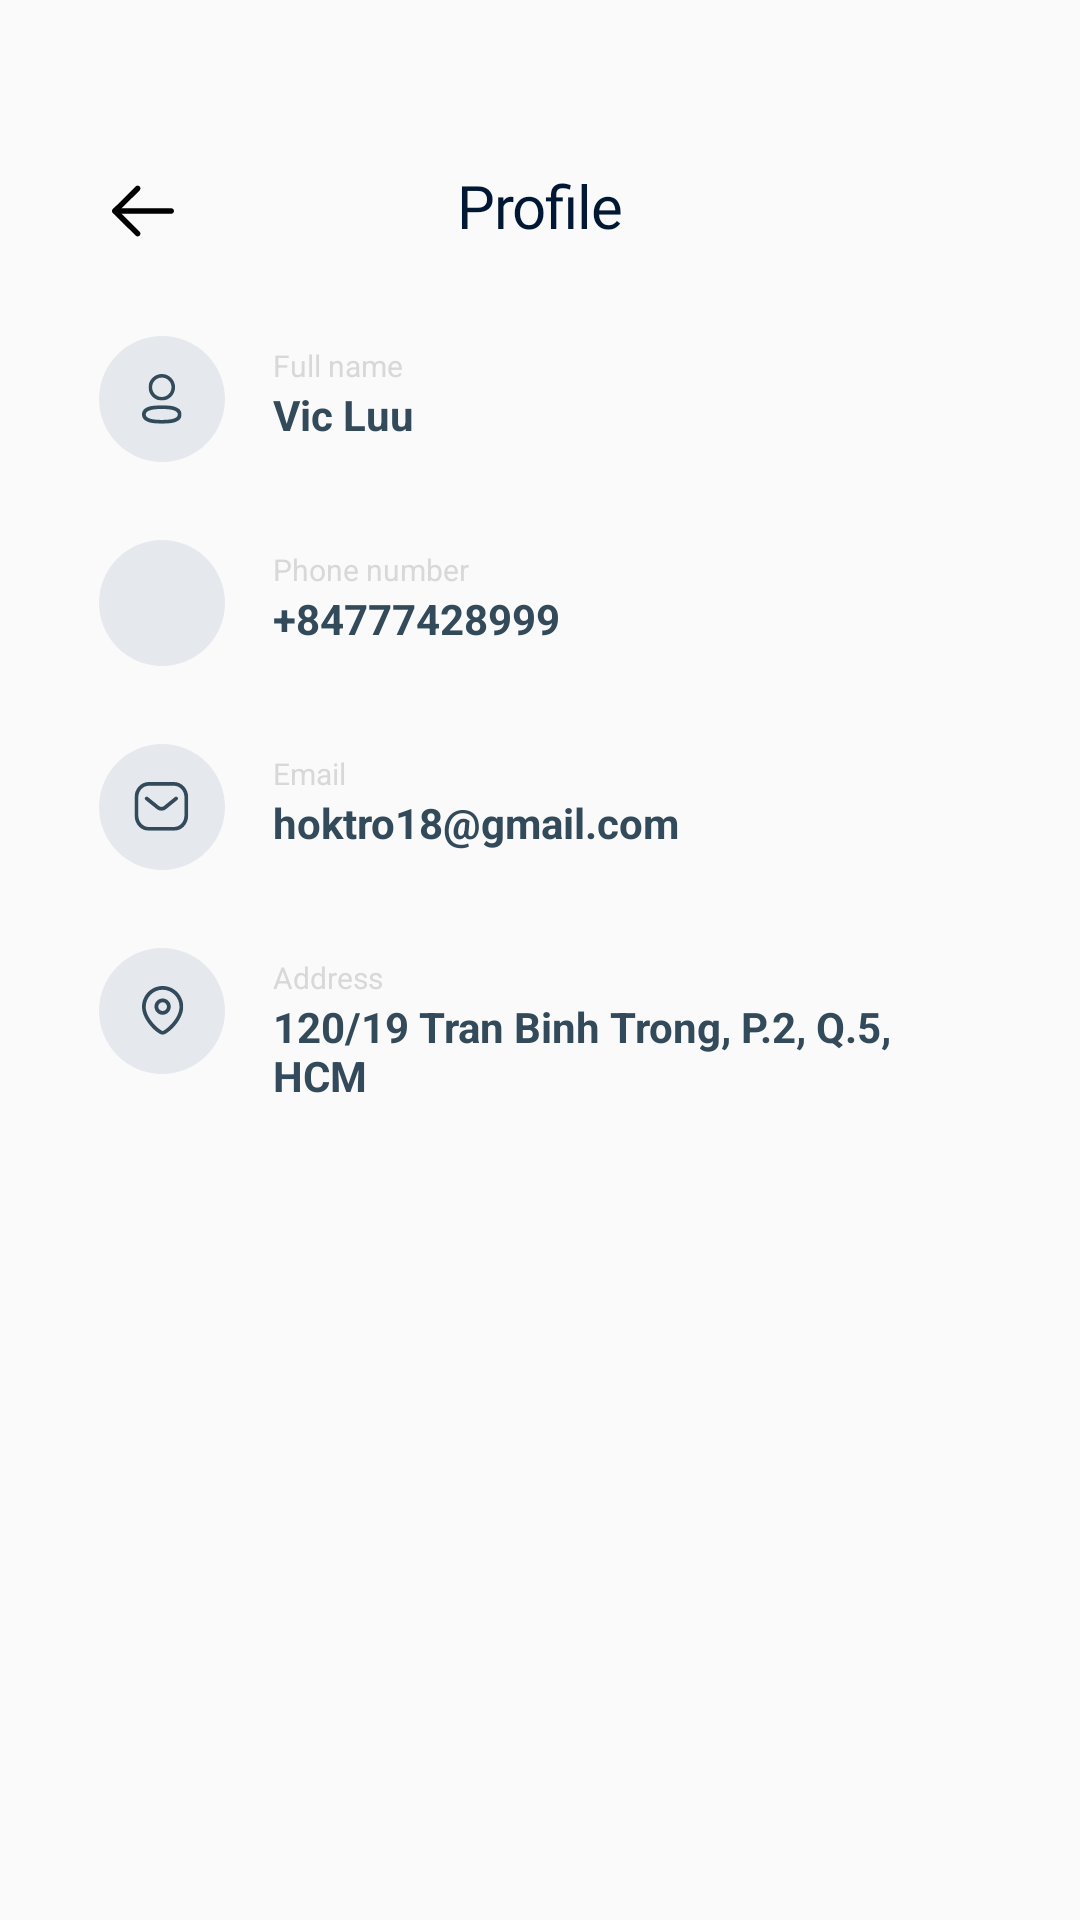

Write the Android layout XML for this screen, with the resource values it uses.
<!-- AndroidManifest.xml: application theme AppTheme -->
<!-- res/layout/activity_profile.xml -->
<?xml version="1.0" encoding="utf-8"?>
<androidx.constraintlayout.widget.ConstraintLayout xmlns:android="http://schemas.android.com/apk/res/android"
    xmlns:app="http://schemas.android.com/apk/res-auto"
    xmlns:tools="http://schemas.android.com/tools"
    android:layout_width="match_parent"
    android:layout_height="match_parent"
    android:id="@+id/parentLayout"
    tools:context=".Activity.Profile">

    <ImageButton
        android:id="@+id/profile_backButton"
        android:layout_width="30dp"
        android:layout_height="30dp"
        android:background="@android:color/transparent"
        android:contentDescription="backArrow"

        app:layout_constraintStart_toStartOf="@+id/profile_linear01"
        app:layout_constraintTop_toTopOf="@+id/profileTitle"
        app:srcCompat="@drawable/leftarrow" />

    <TextView
        android:id="@+id/profileTitle"
        android:layout_width="wrap_content"
        android:layout_height="wrap_content"
        android:layout_alignParentLeft="true"
        android:layout_alignParentRight="true"
        android:layout_centerVertical="true"
        android:layout_marginTop="55dp"
        android:gravity="center_horizontal|top"
        android:lineSpacingExtra="0sp"
        android:text="Profile"
        android:fontFamily="@font/pacifico_regular"
        android:textAppearance="@style/title"
        app:layout_constraintEnd_toEndOf="parent"
        app:layout_constraintStart_toStartOf="parent"
        app:layout_constraintTop_toTopOf="parent" />

    

    <LinearLayout
        android:id="@+id/profile_linear01"
        android:layout_width="42dp"
        android:layout_height="42dp"
        android:layout_marginStart="33dp"
        android:layout_marginTop="30dp"
        android:background="@drawable/circle_drawable"
        android:gravity="center"
        android:orientation="vertical"
        app:layout_constraintStart_toStartOf="parent"
        app:layout_constraintTop_toBottomOf="@+id/profileTitle">

        <ImageView
            android:layout_width="20dp"
            android:layout_height="20dp"
            android:src="@drawable/profile_icon" />
    </LinearLayout>

    <TextView
        android:id="@+id/profile_01"
        android:layout_width="wrap_content"
        android:layout_height="wrap_content"
        android:layout_marginStart="16dp"
        android:layout_marginTop="3dp"
        android:text="Full name"

        android:textColor="#D8D8D8"
        android:textSize="10sp"
        app:layout_constraintStart_toEndOf="@+id/profile_linear01"
        app:layout_constraintTop_toTopOf="@+id/profile_linear01" />

    <EditText
        android:id="@+id/profileName"
        android:layout_width="wrap_content"
        android:layout_height="wrap_content"
        android:background = "@android:color/transparent"

        android:text="Vic Luu"
        android:textColor="#324A59"
        android:textSize="14sp"
        android:textStyle="bold"

        app:layout_constraintStart_toStartOf="@+id/profile_01"
        app:layout_constraintTop_toBottomOf="@+id/profile_01"

        android:enabled="false"
        />

    <ImageView
        android:id="@+id/editName"
        android:layout_width="wrap_content"
        android:layout_height="wrap_content"
        android:layout_marginTop="6dp"
        android:layout_marginEnd="30dp"
        android:background="@drawable/edit_icon"
        app:layout_constraintEnd_toEndOf="parent"
        app:layout_constraintTop_toTopOf="@+id/profile_01" />

    

    <LinearLayout
        android:id="@+id/profile_linear02"
        android:layout_width="42dp"
        android:layout_height="42dp"
        android:layout_marginTop="26dp"
        android:background="@drawable/circle_drawable"

        android:gravity="center"

        android:orientation="vertical"
        app:layout_constraintStart_toStartOf="@+id/profile_linear01"
        app:layout_constraintTop_toBottomOf="@+id/profile_linear01">

        <ImageView
            android:layout_width="20dp"
            android:layout_height="20dp"
            android:src="@drawable/phone_icon" />
    </LinearLayout>

    <TextView
        android:id="@+id/profile_02"
        android:layout_width="wrap_content"
        android:layout_height="wrap_content"
        android:layout_marginStart="16dp"
        android:layout_marginTop="3dp"
        android:text="Phone number"
        android:textColor="#D8D8D8"
        android:textSize="10sp"
        app:layout_constraintStart_toEndOf="@+id/profile_linear02"
        app:layout_constraintTop_toTopOf="@+id/profile_linear02" />

    <EditText
        android:id="@+id/profilePhone"
        android:layout_width="wrap_content"
        android:layout_height="wrap_content"
        android:background="@android:color/transparent"

        android:text="+84777428999"
        android:textColor="#324A59"
        android:textSize="14sp"
        android:textStyle="bold"

        android:enabled="false"

        app:layout_constraintStart_toStartOf="@+id/profile_02"
        app:layout_constraintTop_toBottomOf="@+id/profile_02" />

    <ImageView
        android:id="@+id/editPhone"
        android:layout_width="wrap_content"
        android:layout_height="wrap_content"
        android:layout_marginTop="6dp"
        android:layout_marginEnd="30dp"
        android:background="@drawable/edit_icon"
        app:layout_constraintEnd_toEndOf="parent"
        app:layout_constraintTop_toTopOf="@+id/profile_02" />

    

    <LinearLayout
        android:id="@+id/profile_linear03"
        android:layout_width="42dp"
        android:layout_height="42dp"
        android:layout_marginTop="26dp"
        android:background="@drawable/circle_drawable"

        android:gravity="center"

        android:orientation="vertical"
        app:layout_constraintStart_toStartOf="@+id/profile_linear02"
        app:layout_constraintTop_toBottomOf="@+id/profile_linear02">

        <ImageView
            android:layout_width="20dp"
            android:layout_height="20dp"
            android:src="@drawable/email_icon" />
    </LinearLayout>

    <TextView
        android:id="@+id/profile_03"
        android:layout_width="wrap_content"
        android:layout_height="wrap_content"
        android:layout_marginStart="16dp"
        android:layout_marginTop="3dp"
        android:text="Email"
        android:textColor="#D8D8D8"
        android:textSize="10sp"
        app:layout_constraintStart_toEndOf="@+id/profile_linear03"
        app:layout_constraintTop_toTopOf="@+id/profile_linear03" />

    <EditText
        android:id="@+id/profileEmail"
        android:layout_width="wrap_content"
        android:layout_height="wrap_content"
        android:background="@android:color/transparent"

        android:text="hoktro18@gmail.com"
        android:textColor="#324A59"
        android:textSize="14sp"
        android:textStyle="bold"

        android:enabled="false"

        app:layout_constraintStart_toStartOf="@+id/profile_03"
        app:layout_constraintTop_toBottomOf="@+id/profile_03" />

    <ImageView
        android:id="@+id/editEmail"
        android:layout_width="wrap_content"
        android:layout_height="wrap_content"
        android:layout_marginTop="6dp"
        android:layout_marginEnd="30dp"
        android:background="@drawable/edit_icon"
        app:layout_constraintEnd_toEndOf="parent"
        app:layout_constraintTop_toTopOf="@+id/profile_03" />

    
    <LinearLayout
        android:id="@+id/profile_linear04"
        android:layout_width="42dp"
        android:layout_height="42dp"
        android:layout_marginTop="26dp"
        android:background="@drawable/circle_drawable"

        android:gravity="center"

        android:orientation="vertical"
        app:layout_constraintStart_toStartOf="@+id/profile_linear03"
        app:layout_constraintTop_toBottomOf="@+id/profile_linear03">

        <ImageView
            android:layout_width="20dp"
            android:layout_height="20dp"
            android:src="@drawable/address_icon" />
    </LinearLayout>

    <TextView
        android:id="@+id/profile_04"
        android:layout_width="wrap_content"
        android:layout_height="wrap_content"
        android:layout_marginStart="16dp"
        android:layout_marginTop="3dp"
        android:text="Address"
        android:textColor="#D8D8D8"
        android:textSize="10sp"
        app:layout_constraintStart_toEndOf="@+id/profile_linear04"
        app:layout_constraintTop_toTopOf="@+id/profile_linear04" />

    <EditText
        android:id="@+id/profileAddress"
        android:layout_width="210dp"
        android:layout_height="wrap_content"
        android:background="@android:color/transparent"

        android:text="120/19 Tran Binh Trong, P.2, Q.5, HCM"
        android:textColor="#324A59"
        android:textSize="14sp"
        android:textStyle="bold"

        android:enabled="false"

        app:layout_constraintStart_toStartOf="@+id/profile_04"
        app:layout_constraintTop_toBottomOf="@+id/profile_04" />

    <ImageView
        android:id="@+id/editAddress"
        android:layout_width="wrap_content"
        android:layout_height="wrap_content"
        android:layout_marginTop="6dp"
        android:layout_marginEnd="30dp"
        android:background="@drawable/edit_icon"
        app:layout_constraintEnd_toEndOf="parent"
        app:layout_constraintTop_toTopOf="@+id/profile_04" />


</androidx.constraintlayout.widget.ConstraintLayout>
<!-- resources referenced by this layout -->
<resources>
  <!-- drawable address_icon (drawable) -->
  <vector xmlns:android="http://schemas.android.com/apk/res/android"
      android:width="20dp"
      android:height="20dp"
      android:viewportWidth="20"
      android:viewportHeight="20">
    <path
        android:pathData="M10.209,7.083C9.405,7.083 8.75,7.738 8.75,8.543C8.75,9.347 9.405,10 10.209,10C11.013,10 11.667,9.347 11.667,8.543C11.667,7.738 11.013,7.083 10.209,7.083ZM10.209,11.25C8.715,11.25 7.5,10.036 7.5,8.543C7.5,7.048 8.715,5.833 10.209,5.833C11.702,5.833 12.917,7.048 12.917,8.543C12.917,10.036 11.702,11.25 10.209,11.25Z"
        android:fillColor="#324A59"
        android:fillType="evenOdd"/>
    <group>
      <clip-path
          android:pathData="M3.333,1.667H17.083V17.917H3.333V1.667Z"
          android:fillType="evenOdd"/>
      <path
          android:pathData="M10.208,2.917C7.106,2.917 4.583,5.464 4.583,8.594C4.583,12.577 9.27,16.457 10.208,16.663C11.146,16.456 15.833,12.576 15.833,8.594C15.833,5.464 13.31,2.917 10.208,2.917ZM10.208,17.917C8.713,17.917 3.333,13.29 3.333,8.594C3.333,4.774 6.417,1.667 10.208,1.667C13.999,1.667 17.083,4.774 17.083,8.594C17.083,13.29 11.703,17.917 10.208,17.917Z"
          android:fillColor="#324A59"
          android:fillType="evenOdd"/>
    </group>
  </vector>
  <!-- drawable circle_drawable (drawable) -->
  <?xml version="1.0" encoding="utf-8"?>
  <shape
      xmlns:android="http://schemas.android.com/apk/res/android"
      android:shape="oval">
      <solid android:color="#E5E9EE" /> 
  </shape>
  <!-- drawable leftarrow (drawable) -->
  <vector android:height="30dp" android:viewportHeight="24"
      android:viewportWidth="24" android:width="30dp" xmlns:android="http://schemas.android.com/apk/res/android">
      <path android:fillColor="#000000" android:pathData="M20,12.274C20,12.654 19.718,12.968 19.352,13.017L19.25,13.024L4.25,13.024C3.836,13.024 3.5,12.689 3.5,12.274C3.5,11.895 3.782,11.581 4.148,11.531L4.25,11.524L19.25,11.524C19.664,11.524 20,11.86 20,12.274Z"/>
      <path android:fillColor="#000000" android:pathData="M10.829,17.767C11.123,18.059 11.123,18.534 10.831,18.828C10.566,19.095 10.149,19.12 9.855,18.903L9.771,18.83L3.721,12.806C3.453,12.54 3.429,12.122 3.648,11.828L3.721,11.743L9.771,5.718C10.064,5.426 10.539,5.427 10.831,5.72C11.097,5.987 11.12,6.404 10.902,6.697L10.829,6.781L5.313,12.275L10.829,17.767Z"/>
  </vector>
  <style name="title">
          <item name="android:textSize">20sp</item>
          <item name="android:letterSpacing">-0.02</item>
          <item name="android:textColor">#001833</item>
      </style>
  <style name="AppTheme" parent="Theme.AppCompat.Light.NoActionBar">
          
          <item name="android:statusBarColor">#001833</item>
          <item name="android:windowLightStatusBar">true</item>
      </style>
</resources>
